Run: headless pygame with SDL's dummy video driver; simulated clock (each Clock.tick advances the game by its frame time, no real sleeping); random seed 0; keys injected as events and as key.get_pressed() state; no mouse input.
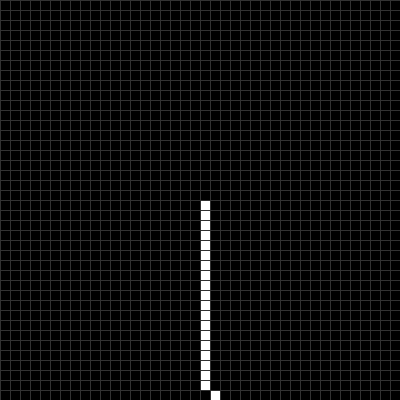
Frame 1 of 4 · flips 1–60 · no input
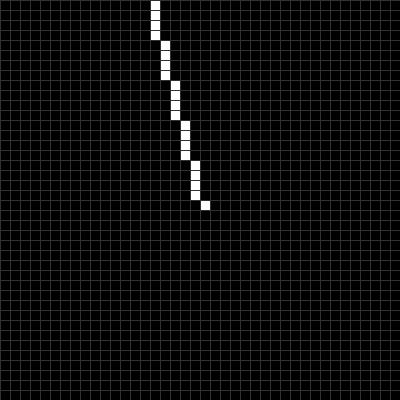
Frame 2 of 4 · flips 61–180 · tapped SPACE, RETURN · held RIGHT (→), D
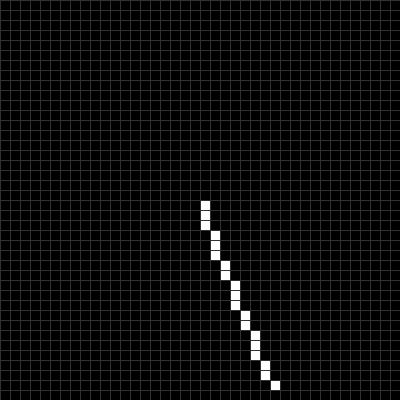
Frame 3 of 4 · flips 181–300 · held DOWN (↓), S
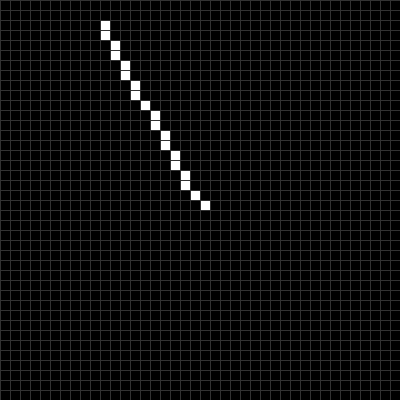
Frame 4 of 4 · flips 301–420 · held LEFT (←), A, UP (↑), W

The pygame program that drew these frames:

#!/usr/bin/python

# The goal of this project is to make a python renderer that can simulate drawing operations.
# This is for practice only.
# We will aim to simulate how lines, squares, and pixels are drawn on a grid.
# (the renderer can toggle between passthrough mode, where it uses the original drawing methods,
# and simulated mode, where it updates an RGB buffer instead)

import pygame
import math
import time

PASSTHROUGH = False  # Toggle between passthrough and simulated draw
DRAW_PIXEL_BORDER = True  # Toggle to draw a border around pixels
PIXEL_BORDER_SIZE = 1  # Size of the pixel border

angle = 0

from typing import List, Tuple
COLOR_BLACK = (0, 0, 0)
COLOR_RED = (255, 0, 0)
COLOR_GREEN = (0, 255, 0)
COLOR_BLUE = (0, 0, 255)
COLOR_WHITE = (255, 255, 255)
COLOR_DARK_GRAY = (50, 50, 50)

class Renderer:
    def __init__(self, width: int = 400, height: int = 400, grid_size: int = 40) -> None:
        pygame.init()
        self.width, self.height = width, height
        self.grid_size = grid_size
        self.cell_size = width // grid_size
        self.screen = pygame.display.set_mode((width, height))
        pygame.display.set_caption("Renderer")
        self.clock = pygame.time.Clock()
        self.running = True

        # Initialize 2D RGB buffer
        self.rgb_buffer = [[(0, 0, 0) for _ in range(grid_size)] for _ in range(grid_size)]
        
    def _is_bounded(self, position: Tuple[int, int]) -> bool:
        x, y = position
        return 0 <= x < self.grid_size and 0 <= y < self.grid_size

    def draw_line(self, start: Tuple[int, int], end: Tuple[int, int], color: Tuple[int, int, int] = COLOR_RED, width: int = 1) -> None:
        if PASSTHROUGH:
            pygame.draw.line(self.screen, color, start, end, width)
            return
        
        # self.custom_differential_draw_line(start, end, color)
        self.bresenhams_algorithm_draw_line(start, end, color)

    def bresenhams_algorithm_draw_line(self, start, end, color):
        is_x_flipped = False  # for handling slope < 0
        is_x_dominant_axis = False  # for handling slope > 1
        
        x1 = start[0]
        x2 = end[0]
        y1 = start[1]
        y2 = end[1]
        
        # Handle x1 > x2 edge case (swap (x2, y2) and (x1, y1))
        if x1 > x2:
            # flip start and end
            tx, ty = x1, y1
            x1, y1 = x2, y2
            x2, y2 = tx, ty
        
        # Handle slope < 0
        if y2 - y1 < 0:
            # change (x1, y1) to (x1, -y1) and (x2, y2) to (x2, -y2)
            y1 *= -1
            y2 *= -1
            is_x_flipped = True
        
        # Handle slope > 1
        if y2 - y1 > x2 - x1:
            # exchange x and y values. So x1 becomes y1
            t2, t1 = x2, x1
            x2, x1 = y2, y1
            y2, y1 = t2, t1
            is_x_dominant_axis = True
        
        dx = (x2 - x1)
        dy = (y2 - y1)
        p = 2 * (dy - dx)
        x = x1
        y = y1
        
        while x <= x2:
            out_x = x
            out_y = y
            # undo "slope > 1" edge case
            if is_x_dominant_axis:
                tmp = out_x
                out_x = out_y
                out_y = tmp
            # undo "slope < 0" edge case
            out_y = out_y if not is_x_flipped else out_y * -1

            self.draw_pixel((out_x, out_y), color)
            x += 1
            if p < 0:
                p += 2 * dy
            else:
                p += 2 * (dy - dx)
                y += 1

    # A custom draw line using a differential approach where the slope
    # accumilates over a dominant axis.
    def custom_differential_draw_line(self, start, end, color):
        x_len = end[0] - start[0]
        y_len = end[1] - start[1]

        # Figure out if we want out line to be horizontal or vertical 
        # (line with slope <= 1 wins)
        is_horizontal = True if abs(x_len) >= abs(y_len) else False
        
        # Figure out which length to use as our "run" (higher number wins)
        run_start = start[0] if is_horizontal else start[1]
        run_end = end[0] if is_horizontal else end[1]
        rise_start = start[1] if is_horizontal else start[0]
        rise_end = end[1] if is_horizontal else end[0]
        run_length = run_end - run_start
        rise_length = rise_end - rise_start
        
        # Calculate step direction (for "run" increment and "rise" sign)
        run_step = 1 if run_length >= 0 else -1
        rise_step = 1 if rise_length >= 0 else -1
        
        # Finally, a line of code that makes sense
        slope = (abs(rise_length) / abs(run_length)) * rise_step
        
        # Accumilate our rise
        rise_acc = float(rise_start)
        for i, run_cur in enumerate(range(run_start, run_end + run_step, run_step)):
            if is_horizontal:
                self.draw_pixel((run_cur, int(rise_acc)), color)
            else:
                self.draw_pixel((int(rise_acc), run_cur), color)
            rise_acc += slope
            


    def draw_square(self, top_left: Tuple[int, int], size: int, color: Tuple[int, int, int] = COLOR_RED) -> None:
        if PASSTHROUGH:
            pygame.draw.rect(self.screen, color, (*top_left, size, size))
            return
        for y in range(top_left[1], top_left[1] + size):
            for x in range(top_left[0], top_left[0] + size):
                if self._is_bounded((x, y)):
                    self.rgb_buffer[y][x] = color

    def draw_pixel(self, position: Tuple[int, int], color: Tuple[int, int, int] = COLOR_RED) -> None:
        if PASSTHROUGH:
            self.screen.set_at(position, color)
            return
        x, y = position
        if self._is_bounded((x,y)):
            self.rgb_buffer[y][x] = color

    def draw_circle(self, center: Tuple[int, int], radius: int, color: Tuple[int, int, int] = COLOR_RED) -> None:

        pass

    def render_buffer(self):
        for y in range(self.grid_size):
            for x in range(self.grid_size):
                color = self.rgb_buffer[y][x]
                rect = pygame.Rect(x * self.cell_size, y * self.cell_size, self.cell_size, self.cell_size)
                pygame.draw.rect(self.screen, color, rect)
        if DRAW_PIXEL_BORDER:
            pixel_border_color = COLOR_DARK_GRAY
            for x in range(self.grid_size):
                # Draw all the vertical lines
                pygame.draw.line(self.screen, pixel_border_color, (x * self.cell_size, 0), (x * self.cell_size, self.height), PIXEL_BORDER_SIZE)
            # Draw all the horizontal lines
            for y in range(self.grid_size):
                pygame.draw.line(self.screen, pixel_border_color, (0, y * self.cell_size), (self.width, y * self.cell_size), PIXEL_BORDER_SIZE)

    def run(self):
        
        while self.running:
            self.screen.fill((0, 0, 0))

            # Drawing demo here
            if False:
                # self.draw_line((0, 0), (self.width, self.height), (255, 0, 0))
                # self.draw_square((50, 50), 100, (0, 255, 0))
                self.draw_pixel((0, 0), COLOR_RED)
                self.draw_pixel((1, 1), COLOR_BLUE)
                self.draw_pixel((1, 0), COLOR_GREEN)
                self.draw_line((6, 6), (11, 8), COLOR_GREEN)
                self.draw_line((2, 2), (5, 5), COLOR_WHITE)
                self.draw_square((10,10), 5, COLOR_WHITE)

            # Spinning line (10px long from center)
            cx, cy = self.grid_size // 2, self.grid_size // 2
            length = 20
            global angle
            x2 = int(cx + length * math.cos(angle))
            y2 = int(cy + length * math.sin(angle))
            self.draw_line((cx, cy), (x2, y2), COLOR_WHITE)
            
            angle += 0.025

            if not PASSTHROUGH:
                self.render_buffer()
            
            # Clear the RGB buffer for the next frame
            self.rgb_buffer = [[(0, 0, 0) for _ in range(self.grid_size)] for _ in range(self.grid_size)]
                

            pygame.display.flip()
            self.clock.tick(60)

            for event in pygame.event.get():
                if event.type == pygame.QUIT:
                    self.running = False

        pygame.quit()

if __name__ == "__main__":
    renderer = Renderer()
    renderer.run()

# NOTE ChatGPT (4o for general templates) and Copilot (internally using GPT-4.1) was used in this project.
